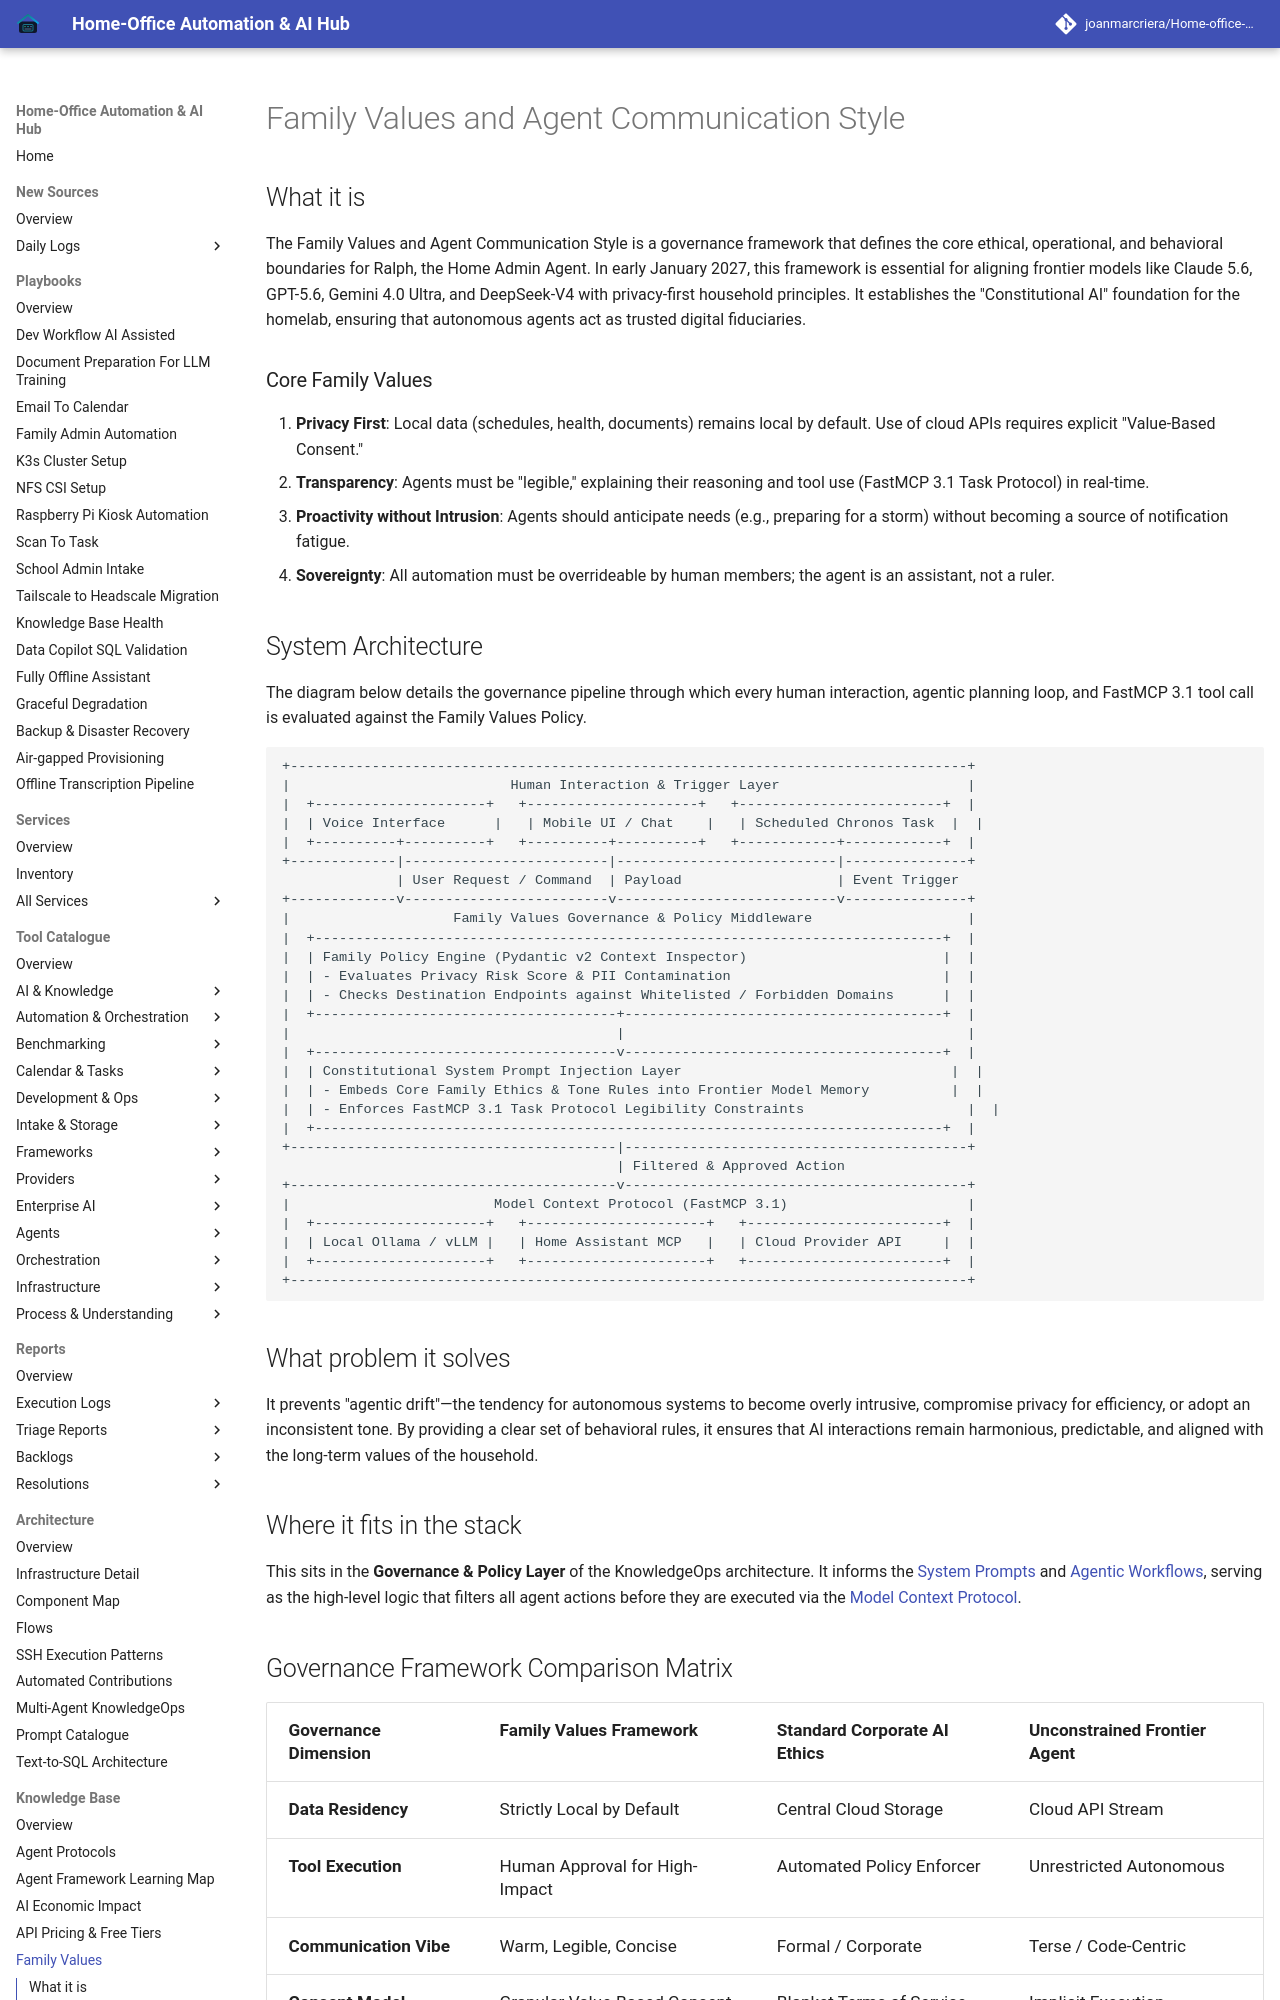

repository: joanmarcriera/Home-office-automations · page: knowledge_base/family-values/index.html · generator: mkdocs

# Family Values and Agent Communication Style

## What it is
The Family Values and Agent Communication Style is a governance framework that defines the core ethical, operational, and behavioral boundaries for Ralph, the Home Admin Agent. In early January 2027, this framework is essential for aligning frontier models like Claude 5.6, GPT-5.6, Gemini 4.0 Ultra, and DeepSeek-V4 with privacy-first household principles. It establishes the "Constitutional AI" foundation for the homelab, ensuring that autonomous agents act as trusted digital fiduciaries.

### Core Family Values
1. **Privacy First**: Local data (schedules, health, documents) remains local by default. Use of cloud APIs requires explicit "Value-Based Consent."
2. **Transparency**: Agents must be "legible," explaining their reasoning and tool use (FastMCP 3.1 Task Protocol) in real-time.
3. **Proactivity without Intrusion**: Agents should anticipate needs (e.g., preparing for a storm) without becoming a source of notification fatigue.
4. **Sovereignty**: All automation must be overrideable by human members; the agent is an assistant, not a ruler.

## System Architecture

The diagram below details the governance pipeline through which every human interaction, agentic planning loop, and FastMCP 3.1 tool call is evaluated against the Family Values Policy.

```
+-----------------------------------------------------------------------------------+
|                           Human Interaction & Trigger Layer                       |
|  +---------------------+   +---------------------+   +-------------------------+  |
|  | Voice Interface      |   | Mobile UI / Chat    |   | Scheduled Chronos Task  |  |
|  +----------+----------+   +----------+----------+   +------------+------------+  |
+-------------|-------------------------|---------------------------|---------------+
              | User Request / Command  | Payload                   | Event Trigger
+-------------v-------------------------v---------------------------v---------------+
|                    Family Values Governance & Policy Middleware                   |
|  +-----------------------------------------------------------------------------+  |
|  | Family Policy Engine (Pydantic v2 Context Inspector)                        |  |
|  | - Evaluates Privacy Risk Score & PII Contamination                          |  |
|  | - Checks Destination Endpoints against Whitelisted / Forbidden Domains      |  |
|  +-------------------------------------+---------------------------------------+  |
|                                        |                                          |
|  +-------------------------------------v---------------------------------------+  |
|  | Constitutional System Prompt Injection Layer                                 |  |
|  | - Embeds Core Family Ethics & Tone Rules into Frontier Model Memory          |  |
|  | - Enforces FastMCP 3.1 Task Protocol Legibility Constraints                    |  |
|  +-----------------------------------------------------------------------------+  |
+----------------------------------------|------------------------------------------+
                                         | Filtered & Approved Action
+----------------------------------------v------------------------------------------+
|                         Model Context Protocol (FastMCP 3.1)                      |
|  +---------------------+   +----------------------+   +------------------------+  |
|  | Local Ollama / vLLM |   | Home Assistant MCP   |   | Cloud Provider API     |  |
|  +---------------------+   +----------------------+   +------------------------+  |
+-----------------------------------------------------------------------------------+
```
